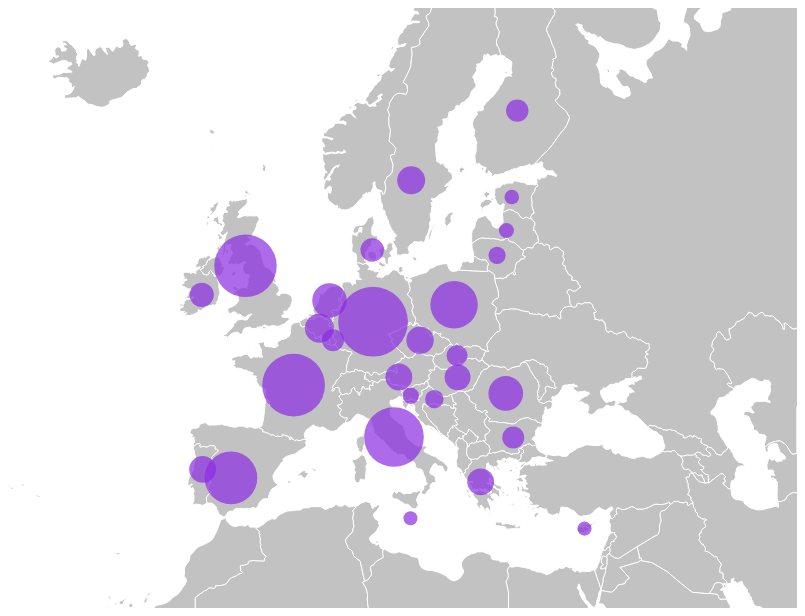
D3 v3 page, settled after 360 driven frames (6 s of simulated time); the page loaded 2 data file(s).



/* Based on the Social Innovation Simulation Tutorial Available at http://socialinnovationsimulation.com/2013/07/11/tutorial-making-maps-on-d3/ */

var w = 800;
var h = 600;
var svg = d3.select("body")
  .append("svg")
  .attr("width", w)
  .attr("height", h)

      // .call(d3.behavior.zoom().on("zoom", function () {
      //   svg.attr("transform", "translate(" + d3.event.translate + ")" + " scale(" + d3.event.scale + ")")
      // }))
      // .append("g");
	
      var projection = d3.geo.mercator() //utiliser une projection standard pour aplatir les pôles, voir D3 projection plugin
								   .center([ 13, 52 ]) //comment centrer la carte, longitude, latitude
								   .translate([ w/2, h/2 ]) // centrer l'image obtenue dans le svg
								   .scale([ w/1.5 ]); // zoom, plus la valeur est petit plus le zoom est gros 

	
var path = d3.geo.path()
	.projection(projection);


	
d3.json("eu.json", function(eu) {
	svg.selectAll("append")
		.data(eu.features)
		.enter()
		.append("path")
		.attr("d", path)
		.attr("class", "path")
		.style("fill", "#c2c2c2")
		.style("stroke", "#fff");

	d3.csv("data.csv", function(data) {

			svg.selectAll("circle")
              .data(data)
              .enter()
              .append("circle")
              .attr("class", "feature")
              .attr("cx", function(d) {
                  return projection([d.lon, d.lat])[0];
              })
              .attr("cy", function(d) {
                  return projection([d.lon, d.lat])[1];
              })
              .attr("r", function(d) {
                  return Math.sqrt(d.population)*.7;
              })


            //   svg.selectAll("text")
            //    .data(data)
            //    .enter()
            //    .append("text")
            //      .attr("x", function(d) {
            //        return projection([d.lon, d.lat])[0];
            //      })
            //      .attr("y", function(d) {
            //        return projection([d.lon, d.lat])[1];
            //      })
            //      .attr("dy", ".32em")
            //      .attr("dx", function(d){
            //          return "-.6em"
            //      })
            //      .text(function(d) { return `${d.title}, ${d.population}` })
            //      .style("fill", "rgb(255,255,255")
            //      .style("font-size", function(d){
            //         return 10;
            //      })
            //      .style("font-family", "Montserrat")


	});


});

	




### data: eu.json
{
 "type": "FeatureCollection",
 "features": [
  {
   "type": "Feature",
   "properties": {
    "scalerank": 3,
    "featurecla": "Admin-0 country",
    "labelrank": 5,
    "sovereignt": "Netherlands",
    "sov_a3": "NL1",
    "adm0_dif": 1,
    "level": 2,
    "type": "Country",
    "admin": "Aruba",
    "adm0_a3": "ABW",
    "geou_dif": 0,
    "geounit": "Aruba",
    "gu_a3": "ABW",
    "su_dif": 0,
    "subunit": "Aruba",
    "su_a3": "ABW",
    "brk_diff": 0,
    "name": "Aruba",
    "name_long": "Aruba",
    "brk_a3": "ABW",
    "brk_name": "Aruba",
    "brk_group": "",
    "abbrev": "Aruba",
    "postal": "AW",
    "formal_en": "Aruba",
    "formal_fr": "",
    "note_adm0": "Neth.",
    "note_brk": "",
    "name_sort": "Aruba",
    "name_alt": "",
    "mapcolor7": 4,
    "mapcolor8": 2,
    "mapcolor9": 2,
    "mapcolor13": 9,
    "pop_est": 103065,
    "gdp_md_est": 2258,
    "pop_year": -99,
    "lastcensus": 2010,
    "gdp_year": -99,
    "economy": "6. Developing region",
    "...": "23 more keys"
   },
   "geometry": {
    "type": "Polygon",
    "coordinates": "[... 1 items]"
   }
  },
  {
   "type": "Feature",
   "properties": {
    "scalerank": 1,
    "featurecla": "Admin-0 country",
    "labelrank": 3,
    "sovereignt": "Afghanistan",
    "sov_a3": "AFG",
    "adm0_dif": 0,
    "level": 2,
    "type": "Sovereign country",
    "admin": "Afghanistan",
    "adm0_a3": "AFG",
    "geou_dif": 0,
    "geounit": "Afghanistan",
    "gu_a3": "AFG",
    "su_dif": 0,
    "subunit": "Afghanistan",
    "su_a3": "AFG",
    "brk_diff": 0,
    "name": "Afghanistan",
    "name_long": "Afghanistan",
    "brk_a3": "AFG",
    "brk_name": "Afghanistan",
    "brk_group": "",
    "abbrev": "Afg.",
    "postal": "AF",
    "formal_en": "Islamic State of Afghanistan",
    "formal_fr": "",
    "note_adm0": "",
    "note_brk": "",
    "name_sort": "Afghanistan",
    "name_alt": "",
    "mapcolor7": 5,
    "mapcolor8": 6,
    "mapcolor9": 8,
    "mapcolor13": 7,
    "pop_est": 28400000,
    "gdp_md_est": 22270,
    "pop_year": -99,
    "lastcensus": 1979,
    "gdp_year": -99,
    "economy": "7. Least developed region",
    "...": "23 more keys"
   },
   "geometry": {
    "type": "Polygon",
    "coordinates": "[... 1 items]"
   }
  },
  {
   "type": "Feature",
   "properties": {
    "scalerank": 1,
    "featurecla": "Admin-0 country",
    "labelrank": 3,
    "sovereignt": "Angola",
    "sov_a3": "AGO",
    "adm0_dif": 0,
    "level": 2,
    "type": "Sovereign country",
    "admin": "Angola",
    "adm0_a3": "AGO",
    "geou_dif": 0,
    "geounit": "Angola",
    "gu_a3": "AGO",
    "su_dif": 0,
    "subunit": "Angola",
    "su_a3": "AGO",
    "brk_diff": 0,
    "name": "Angola",
    "name_long": "Angola",
    "brk_a3": "AGO",
    "brk_name": "Angola",
    "brk_group": "",
    "abbrev": "Ang.",
    "postal": "AO",
    "formal_en": "People's Republic of Angola",
    "formal_fr": "",
    "note_adm0": "",
    "note_brk": "",
    "name_sort": "Angola",
    "name_alt": "",
    "mapcolor7": 3,
    "mapcolor8": 2,
    "mapcolor9": 6,
    "mapcolor13": 1,
    "pop_est": 12799293,
    "gdp_md_est": 110300,
    "pop_year": -99,
    "lastcensus": 1970,
    "gdp_year": -99,
    "economy": "7. Least developed region",
    "...": "23 more keys"
   },
   "geometry": {
    "type": "MultiPolygon",
    "coordinates": "[... 2 items]"
   }
  },
  {
   "type": "Feature",
   "properties": {
    "scalerank": 1,
    "featurecla": "Admin-0 country",
    "labelrank": 6,
    "sovereignt": "United Kingdom",
    "sov_a3": "GB1",
    "adm0_dif": 1,
    "level": 2,
    "type": "Dependency",
    "admin": "Anguilla",
    "adm0_a3": "AIA",
    "geou_dif": 0,
    "geounit": "Anguilla",
    "gu_a3": "AIA",
    "su_dif": 0,
    "subunit": "Anguilla",
    "su_a3": "AIA",
    "brk_diff": 0,
    "name": "Anguilla",
    "name_long": "Anguilla",
    "brk_a3": "AIA",
    "brk_name": "Anguilla",
    "brk_group": "",
    "abbrev": "Ang.",
    "postal": "AI",
    "formal_en": "",
    "formal_fr": "",
    "note_adm0": "U.K.",
    "note_brk": "",
    "name_sort": "Anguilla",
    "name_alt": "",
    "mapcolor7": 6,
    "mapcolor8": 6,
    "mapcolor9": 6,
    "mapcolor13": 3,
    "pop_est": 14436,
    "gdp_md_est": 108.9,
    "pop_year": -99,
    "lastcensus": -99,
    "gdp_year": -99,
    "economy": "6. Developing region",
    "...": "23 more keys"
   },
   "geometry": null
  },
  {
   "type": "Feature",
   "properties": {
    "scalerank": 1,
    "featurecla": "Admin-0 country",
    "labelrank": 6,
    "sovereignt": "Albania",
    "sov_a3": "ALB",
    "adm0_dif": 0,
    "level": 2,
    "type": "Sovereign country",
    "admin": "Albania",
    "adm0_a3": "ALB",
    "geou_dif": 0,
    "geounit": "Albania",
    "gu_a3": "ALB",
    "su_dif": 0,
    "subunit": "Albania",
    "su_a3": "ALB",
    "brk_diff": 0,
    "name": "Albania",
    "name_long": "Albania",
    "brk_a3": "ALB",
    "brk_name": "Albania",
    "brk_group": "",
    "abbrev": "Alb.",
    "postal": "AL",
    "formal_en": "Republic of Albania",
    "formal_fr": "",
    "note_adm0": "",
    "note_brk": "",
    "name_sort": "Albania",
    "name_alt": "",
    "mapcolor7": 1,
    "mapcolor8": 4,
    "mapcolor9": 1,
    "mapcolor13": 6,
    "pop_est": 3639453,
    "gdp_md_est": 21810,
    "pop_year": -99,
    "lastcensus": 2001,
    "gdp_year": -99,
    "economy": "6. Developing region",
    "...": "23 more keys"
   },
   "geometry": {
    "type": "Polygon",
    "coordinates": "[... 1 items]"
   }
  },
  {
   "type": "Feature",
   "properties": {
    "scalerank": 3,
    "featurecla": "Admin-0 country",
    "labelrank": 6,
    "sovereignt": "Finland",
    "sov_a3": "FI1",
    "adm0_dif": 1,
    "level": 2,
    "type": "Country",
    "admin": "Aland",
    "adm0_a3": "ALD",
    "geou_dif": 0,
    "geounit": "Aland",
    "gu_a3": "ALD",
    "su_dif": 0,
    "subunit": "Aland",
    "su_a3": "ALD",
    "brk_diff": 0,
    "name": "Aland",
    "name_long": "Aland Islands",
    "brk_a3": "ALD",
    "brk_name": "Aland",
    "brk_group": "",
    "abbrev": "Aland",
    "postal": "AI",
    "formal_en": "Åland Islands",
    "formal_fr": "",
… [head cut at 6 KiB]
### data: data.csv
lat, lon, title, population
51.08, 10.42, Germany, 2479
46.6, 1.888, France, 2008
54.7, -3.277, United Kingdom, 1990
42.64, 12.67, Italy, 1817
39.33, -4.838, Spain, 1417
52.22, 19.13, Poland, 1149
45.99, 24.69, Romania, 615
52.5, 5.748, Netherlands, 607
50.64, 4.667, Belgium, 431
39, 21.99, Greece, 368
49.82, 15.47, Czech Republic, 384
40.03, -7.89, Portugal, 363
59.67, 14.52, Sweden, 398
47.18, 19.51, Hungary, 341
47.2, 13.2, Austria, 367
42.61, 25.49, Bulgaria, 246
55.67, 10.33, Denmark, 281
63.25, 25.92, Finland, 256
48.74, 19.45, Slovakia, 224
52.87, -7.979, Ireland, 301
45.56, 17.01, Croatia, 173
55.35, 23.75, Lithuania, 151
45.81, 14.48, Slovenia, 136
56.84, 24.75, Latvia, 115
58.75, 25.33, Estonia, 109
34.98, 33.15, Cyprus, 101
49.82, 6.13, Luxembourg, 245
35.89, 14.45, Malta, 100